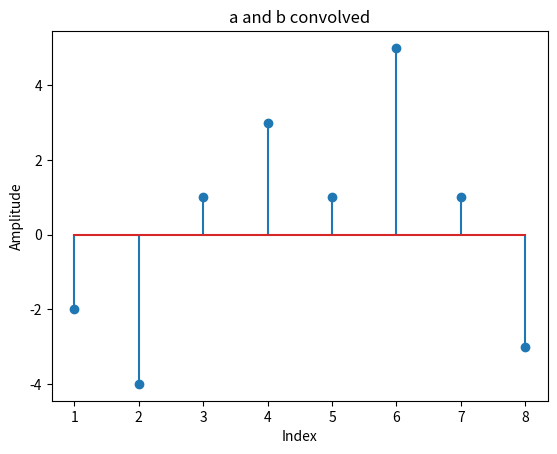

Generate this figure with matplotlib: (Note: this script raises an exception after producing the figure.)
#!./venv/bin/python3

import matplotlib.pyplot as plt
from scipy.signal import convolve
from numpy.fft import fft, ifft


def main():
    a = [-2, 0, 1, -1, 3]
    b = [1, 2, 0, -1]
    c = convolve(a, b)
    m = 8
    k = [i for i in range(1, m + 1)]

    AE = fft(a, m)
    BE = fft(b, m)
    p = AE * BE
    y1 = ifft(p, m)

    error = c - y1

    plt.stem(k, c, label='c')
    plt.xlabel('Index')
    plt.ylabel('Amplitude')
    plt.title('a and b convolved')
    plt.savefig('plots/task5a.png')

    plt.clf()

    plt.stem(k, y1, label='y1')
    plt.xlabel('Index')
    plt.ylabel('Amplitude')
    plt.title('IFFT of a * b')
    plt.savefig('plots/task5b.png')

    plt.clf()

    plt.stem(k, error, label='error')
    plt.xlabel('Index')
    plt.ylabel('Amplitude')
    plt.title('Error')
    plt.savefig('plots/task5c.png')


if __name__ == "__main__":
    main()
